Dataset: dataset (GitHub, Synizter/asagao-classification). Classes: asagao morning glory flower, not asagao.

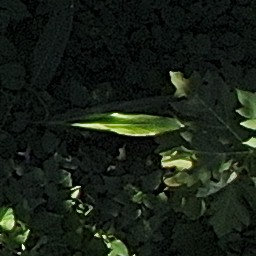
Label: asagao morning glory flower

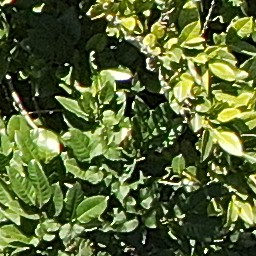
Label: asagao morning glory flower

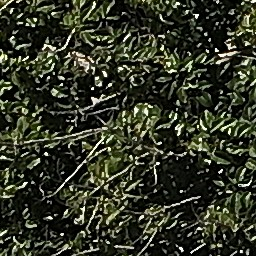
Label: not asagao

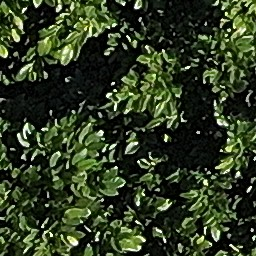
Label: not asagao

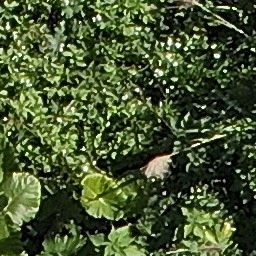
Label: not asagao

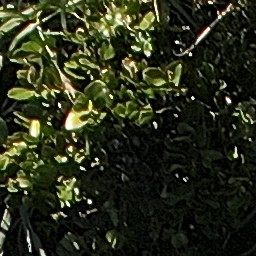
Label: not asagao
